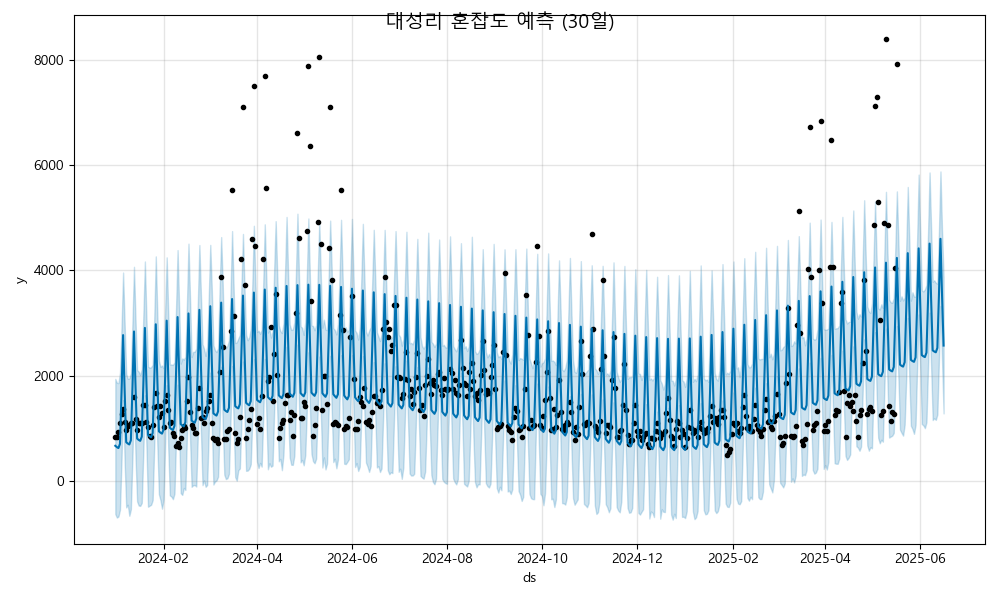

The file beside this chart, header and first rows:
ds, yhat, yhat_lower, yhat_upper
2024-01-01, 668.5, -628.1, 1939
2024-01-02, 643.4, -694.9, 1865
2024-01-03, 625, -675.2, 1859
2024-01-04, 705.1, -544.5, 2059
2024-01-05, 1686, 408.1, 2928
2024-01-06, 2771, 1537, 3958
2024-01-07, 1704, 346.8, 2974
2024-01-08, 737, -502.2, 2036
2024-01-09, 711.9, -451.9, 1940
2024-01-10, 693.5, -660.4, 1948
2024-01-11, 773.6, -537.5, 2044
2024-01-12, 1754, 447.2, 2994
2024-01-13, 2839, 1599, 4068
2024-01-14, 1773, 432.6, 3043
2024-01-15, 805.5, -388, 2106
2024-01-16, 780.4, -466.2, 2077
2024-01-17, 762, -472.9, 2016
2024-01-18, 842.2, -415, 2125
2024-01-19, 1823, 551.5, 3134
2024-01-20, 2908, 1629, 4168
2024-01-21, 1841, 648.9, 3077
2024-01-22, 874, -489.2, 2175
2024-01-23, 849, -470, 2150
2024-01-24, 830.5, -451.6, 2161
2024-01-25, 910.7, -362.4, 2207
2024-01-26, 1891, 655.6, 3073
2024-01-27, 2976, 1702, 4265
2024-01-28, 1910, 678.2, 3156
2024-01-29, 942.6, -253.5, 2284
2024-01-30, 917.5, -364, 2168
2024-01-31, 899.1, -526.2, 2193
2024-02-01, 979.2, -353.4, 2141
2024-02-02, 1960, 690.8, 3218
2024-02-03, 3045, 1821, 4247
2024-02-04, 1978, 624.8, 3187
2024-02-05, 1011, -273.2, 2214
2024-02-06, 986, -295, 2212
2024-02-07, 967.6, -345.3, 2204
2024-02-08, 1048, -239.4, 2255
2024-02-09, 2028, 788.9, 3262
2024-02-10, 3113, 1828, 4385
2024-02-11, 2047, 828.3, 3299
2024-02-12, 1080, -231.3, 2229
2024-02-13, 1055, -264.9, 2328
2024-02-14, 1036, -132.6, 2306
2024-02-15, 1116, -169.9, 2358
2024-02-16, 2097, 848.2, 3346
2024-02-17, 3182, 1919, 4507
2024-02-18, 2115, 813.7, 3460
2024-02-19, 1148, -111.3, 2354
2024-02-20, 1123, -81.91, 2452
2024-02-21, 1105, -76.73, 2452
2024-02-22, 1185, -104.9, 2514
2024-02-23, 2165, 861.6, 3380
2024-02-24, 3250, 1912, 4481
2024-02-25, 2184, 937.4, 3524
2024-02-26, 1217, -80.01, 2596
2024-02-27, 1192, 11.35, 2510
2024-02-28, 1173, -111.1, 2375
2024-02-29, 1253, -76.4, 2551
... 473 more rows
